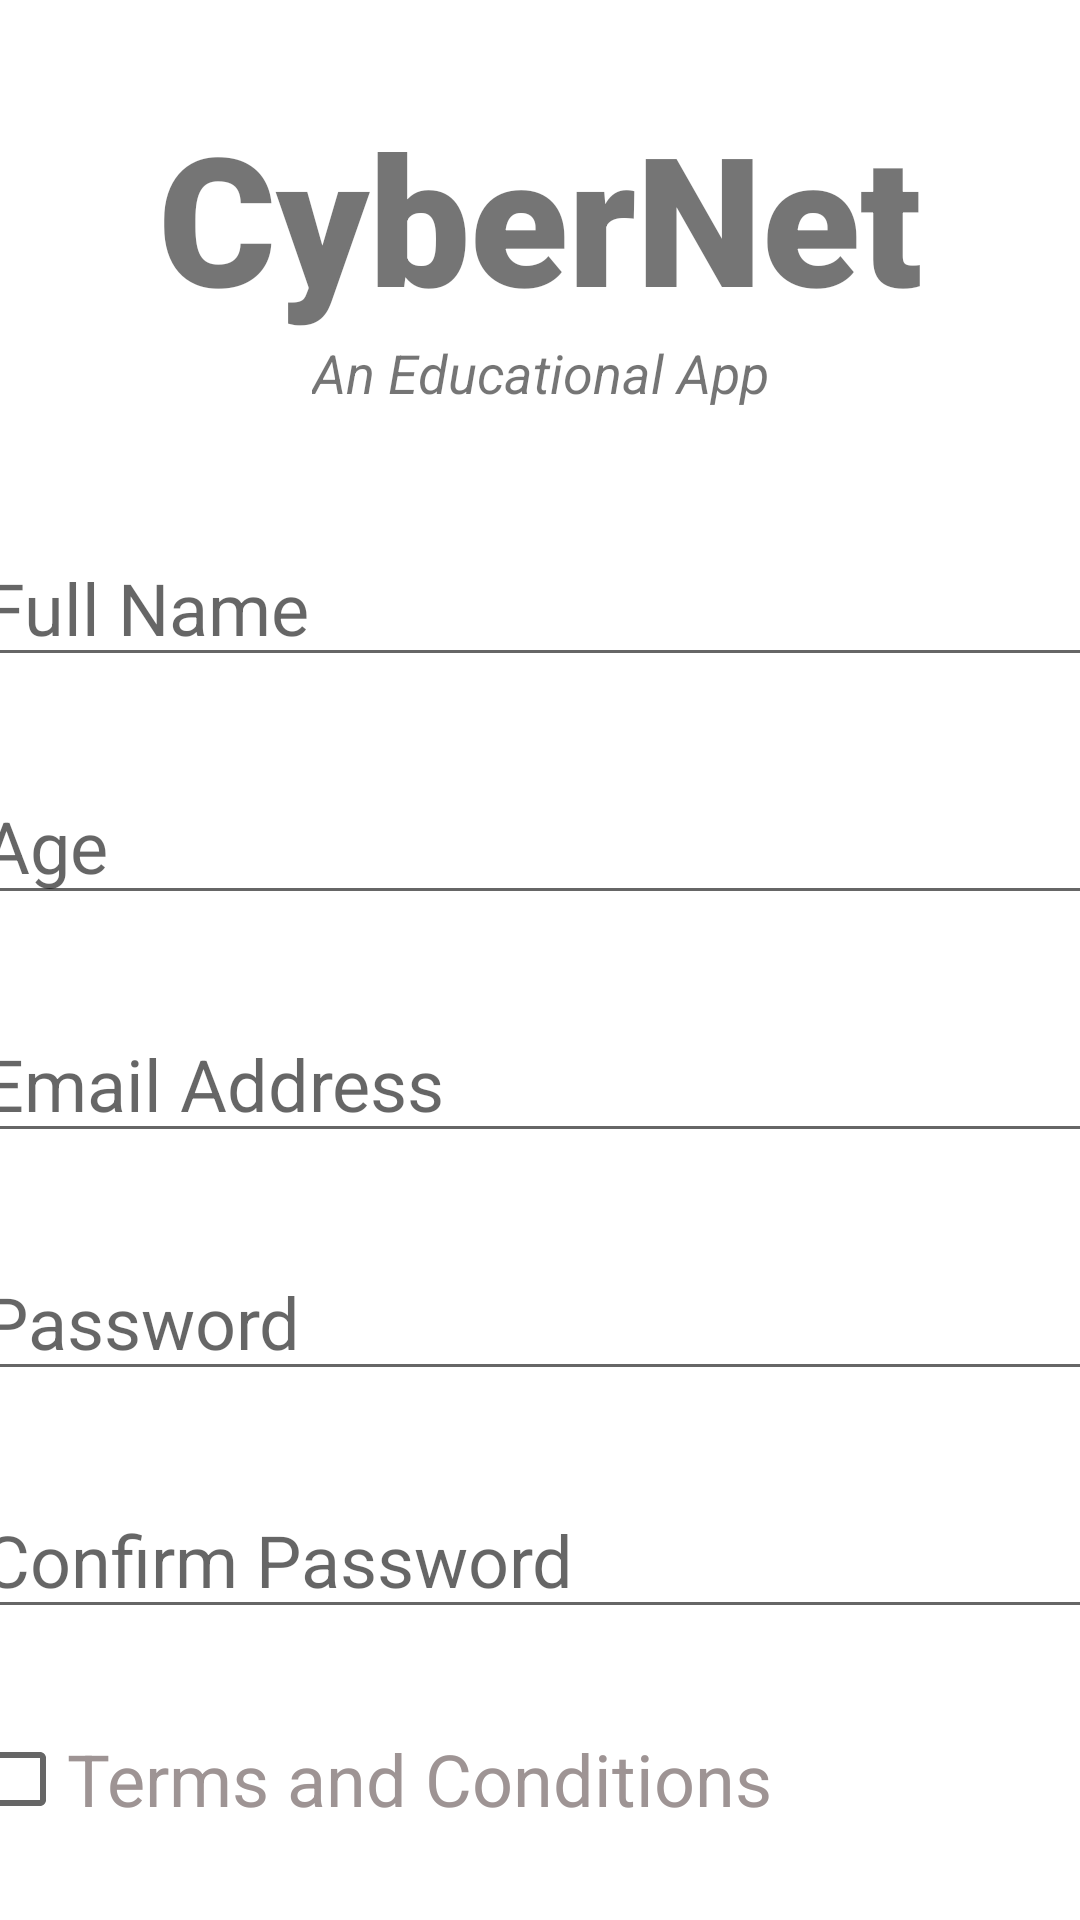

Write the Android layout XML for this screen, with the resource values it uses.
<!-- AndroidManifest.xml: application theme Theme.CyberNet -->
<!-- res/layout/activity_register_user.xml -->
<?xml version="1.0" encoding="utf-8"?>
<androidx.constraintlayout.widget.ConstraintLayout xmlns:android="http://schemas.android.com/apk/res/android"
    xmlns:app="http://schemas.android.com/apk/res-auto"
    xmlns:tools="http://schemas.android.com/tools"
    android:layout_width="match_parent"
    android:layout_height="match_parent"
    tools:context=".RegisterUser">

    <TextView
        android:id="@+id/banner"
        android:layout_width="match_parent"
        android:layout_height="wrap_content"
        android:layout_marginTop="32dp"
        android:fontFamily="sans-serif-black"
        android:text="CyberNet"
        android:textAlignment="center"
        android:textSize="60sp"
        android:textStyle="bold"
        app:layout_constraintHorizontal_bias="0.0"
        app:layout_constraintLeft_toLeftOf="parent"
        app:layout_constraintRight_toRightOf="parent"
        app:layout_constraintTop_toTopOf="parent"
        app:layout_goneMarginTop="50dp" />

    <TextView
        android:id="@+id/bannerDescription"
        android:layout_width="wrap_content"
        android:layout_height="wrap_content"
        android:text="An Educational App"
        android:textStyle="italic"
        android:textSize="18sp"
        android:textAlignment="center"
        app:layout_constraintTop_toBottomOf="@id/banner"
        app:layout_constraintLeft_toLeftOf="parent"
        app:layout_constraintRight_toRightOf="parent"
        />

    <EditText
        android:id="@+id/fullName"
        android:layout_width="380dp"
        android:layout_height="wrap_content"
        android:layout_marginTop="40dp"
        android:ems="10"
        android:hint="Full Name"
        android:inputType="text"
        android:textSize="24sp"
        app:layout_constraintHorizontal_bias="0.483"
        app:layout_constraintLeft_toLeftOf="parent"
        app:layout_constraintRight_toRightOf="parent"
        app:layout_constraintTop_toBottomOf="@+id/bannerDescription" />

    <EditText
        android:id="@+id/age"
        android:layout_width="380dp"
        android:layout_height="wrap_content"
        android:layout_marginTop="30dp"
        android:ems="10"
        android:hint="Age"
        android:inputType="number"
        android:textSize="24sp"
        app:layout_constraintLeft_toLeftOf="parent"
        app:layout_constraintRight_toRightOf="parent"
        app:layout_constraintTop_toBottomOf="@+id/fullName"

        />
    <EditText
        android:id="@+id/email"
        android:layout_width="380dp"
        android:layout_height="wrap_content"
        android:layout_marginTop="30dp"
        android:ems="10"
        android:hint="Email Address"
        android:inputType="textEmailAddress"
        android:textSize="24sp"
        app:layout_constraintLeft_toLeftOf="parent"
        app:layout_constraintRight_toRightOf="parent"
        app:layout_constraintTop_toBottomOf="@+id/age"
        />

    <EditText
        android:id="@+id/password"
        android:layout_width="380dp"
        android:layout_height="wrap_content"
        android:ems="10"
        android:hint="Password"
        android:inputType="textPassword"
        android:textSize="24sp"
        app:layout_constraintLeft_toLeftOf="parent"
        app:layout_constraintRight_toRightOf="parent"
        app:layout_constraintTop_toBottomOf="@+id/email"
        android:layout_marginTop="30dp"
        />

    <EditText
        android:id="@+id/confirmPassword"
        android:layout_width="380dp"
        android:layout_height="wrap_content"
        android:ems="10"
        android:hint="Confirm Password"
        android:inputType="textPassword"
        android:textSize="24sp"
        app:layout_constraintLeft_toLeftOf="parent"
        app:layout_constraintRight_toRightOf="parent"
        app:layout_constraintTop_toBottomOf="@+id/password"
        android:layout_marginTop="30dp"
    />
    <CheckBox
        android:id="@+id/terms"
        android:layout_width="380dp"
        android:layout_height="70dp"
        android:layout_marginTop="15dp"
        android:backgroundTint="@color/blue"
        android:text="Terms and Conditions"
        android:textColor="#9E9494"
        android:textSize="24sp"
        android:textStyle=""
        app:layout_constraintLeft_toLeftOf="parent"
        app:layout_constraintRight_toRightOf="parent"
        app:layout_constraintTop_toBottomOf="@+id/confirmPassword"
        />

    <Button
        android:id="@+id/registerUser"
        android:layout_width="380dp"
        android:layout_height="70dp"
        android:layout_marginTop="10dp"
        android:backgroundTint="@color/blue"
        android:text="Register User"
        android:textColor="#ffffff"
        android:textSize="26sp"
        android:textStyle="bold"
        app:layout_constraintLeft_toLeftOf="parent"
        app:layout_constraintRight_toRightOf="parent"
        app:layout_constraintTop_toBottomOf="@+id/terms"
        />




    <ProgressBar
        android:id="@+id/progressBar"
        style="?android:attr/progressBarStyleLarge"
        android:layout_width="wrap_content"
        android:layout_height="wrap_content"
        android:layout_centerInParent="true"
        android:visibility="gone"
        tools:ignore="MissingConstraints"
        app:layout_constraintTop_toTopOf="parent"
        app:layout_constraintBottom_toBottomOf="parent"
        app:layout_constraintLeft_toLeftOf="parent"
        app:layout_constraintRight_toRightOf="parent"
        />
</androidx.constraintlayout.widget.ConstraintLayout>
<!-- resources referenced by this layout -->
<resources>
  <color name="blue">#00BFFF</color>
  <style name="Theme.CyberNet" parent="Theme.MaterialComponents.DayNight.NoActionBar">
          
          <item name="colorPrimary">@color/blue</item>
          <item name="colorPrimaryVariant">@color/blue</item>
          <item name="colorOnPrimary">@color/blue</item>
          
          <item name="colorSecondary">@color/blue</item>
          <item name="colorSecondaryVariant">@color/blue</item>
          <item name="colorOnSecondary">@color/black</item>
          
          <item name="android:statusBarColor">?attr/colorPrimaryVariant</item>
          
          <item name="android:windowNoTitle"> true</item>
          <item name="android:windowActionBar">false</item>
          <item name="android:windowFullscreen">true</item>
          <item name="android:windowContentOverlay">@null</item>
      </style>
  <color name="black">#FF000000</color>
</resources>
